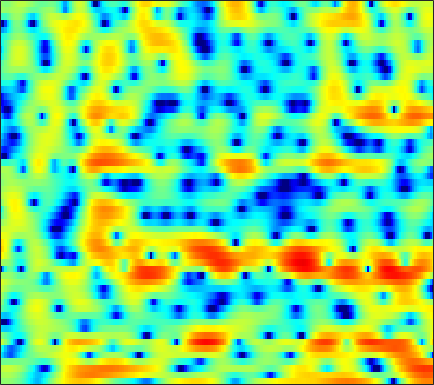

The data file committed next to this chart (first rows):
0.38747, 0.47848, 0.54025, 0.54473, 0.4796, 0.33491, 0.093939, -0.17136, -0.58748, -1.1329, -1.7596, -2.3528, -3.2413, -4.2521, -5.0405, -6.0172, -6.6383, -6.7365, -6.2458, -5.1582, -3.8285, -2.7913, -1.465, -0.25695
1.09, 1.26, 1.399, 1.42, 1.361, 1.172, 0.8821, 0.5875, 0.08213, -0.5378, -1.272, -1.891, -2.814, -3.801, -4.55, -5.494, -6.203, -6.508, -6.47, -5.948, -5.054, -4.211, -3.002, -1.76
1.973, 2.141, 2.288, 2.327, 2.308, 2.2, 1.994, 1.774, 1.369, 0.8609, 0.2329, -0.3134, -1.169, -2.184, -3.059, -4.4, -6.072, -7.571, -10.07, -13.19, -15.13, -13.68, -9.864, -6.478
-0.6368, -0.5745, -0.5373, -0.5318, -0.5143, -0.4621, -0.3886, -0.3522, -0.3006, -0.2804, -0.2971, -0.3473, -0.4959, -0.7364, -0.9607, -1.327, -1.771, -2.112, -2.479, -2.721, -2.703, -2.502, -1.907, -1.069
-5.029, -6.129, -7.791, -9.509, -10.34, -10.13, -8.66, -7.33, -5.676, -4.291, -3.123, -2.407, -1.609, -0.9802, -0.5772, -0.1347, 0.1858, 0.4142, 0.6806, 0.9197, 1.172, 1.373, 1.649, 1.96
-2.89, -4.348, -6.53, -8.645, -9.651, -9.873, -9.031, -8.142, -6.875, -5.587, -4.276, -3.315, -2.073, -1.001, -0.2978, 0.5082, 1.122, 1.478, 1.748, 1.858, 1.825, 1.733, 1.559, 1.44
2.766, 1.805, 0.4387, -1.083, -2.31, -4.222, -6.777, -9.515, -15.68, -19.34, -10.41, -6.486, -2.963, -0.5116, 0.8378, 2.18, 3.04, 3.419, 3.571, 3.308, 2.523, 1.562, -0.4481, -3.74
0.198, -0.3766, -1.137, -1.884, -2.44, -3.144, -3.792, -4.16, -4.377, -4.169, -3.445, -2.684, -1.539, -0.4049, 0.3585, 1.219, 1.834, 2.136, 2.309, 2.219, 1.914, 1.56, 0.9365, 0.2838
-5.523, -5.966, -6.166, -5.955, -5.596, -4.945, -4.224, -3.683, -2.956, -2.227, -1.499, -0.9554, -0.2595, 0.3925, 0.8265, 1.323, 1.704, 1.911, 2.087, 2.158, 2.119, 2.029, 1.872, 1.685
-16.33, -25.68, -21.59, -13.47, -10.29, -7.459, -5.418, -4.197, -2.853, -1.72, -0.7536, -0.1289, 0.6016, 1.214, 1.597, 1.999, 2.29, 2.429, 2.517, 2.492, 2.367, 2.224, 1.972, 1.674
-5.76, -6.277, -6.465, -6.081, -5.527, -4.612, -3.618, -2.859, -1.851, -0.8849, 0.02279, 0.6411, 1.388, 1.998, 2.366, 2.722, 2.928, 2.975, 2.885, 2.626, 2.192, 1.754, 1.053, 0.2357
-0.8074, -1.52, -2.462, -3.325, -3.857, -4.26, -4.132, -3.632, -2.574, -1.293, -0.02872, 0.8421, 1.849, 2.65, 3.116, 3.549, 3.763, 3.775, 3.578, 3.13, 2.4, 1.628, 0.2239, -1.747
0.6562, -0.516, -2.483, -5.18, -8.071, -14.73, -27.64, -13.92, -7.558, -4.01, -1.631, -0.282, 1.086, 2.086, 2.631, 3.138, 3.398, 3.451, 3.338, 3.014, 2.484, 1.942, 1.04, -0.0585
1.364, 0.5218, -0.7202, -2.023, -2.964, -3.947, -4.316, -4.108, -3.342, -2.338, -1.333, -0.6515, 0.09647, 0.6713, 0.9839, 1.245, 1.36, 1.362, 1.276, 1.11, 0.8882, 0.7069, 0.4633, 0.2546
2.474, 1.95, 1.266, 0.6356, 0.2155, -0.2149, -0.4928, -0.5911, -0.6, -0.5013, -0.3443, -0.2293, -0.11, -0.06614, -0.1049, -0.2651, -0.5359, -0.8045, -1.213, -1.602, -1.875, -1.933, -1.799, -1.459
3.168, 2.7, 2.147, 1.675, 1.368, 0.9977, 0.6888, 0.496, 0.3056, 0.1981, 0.1511, 0.1294, 0.0847, -0.06692, -0.2848, -0.7751, -1.575, -2.441, -3.996, -6.016, -8.095, -8.807, -7.562, -5.17
1.258, 0.8798, 0.7657, 0.7444, 0.6646, 0.3505, -0.1849, -0.6596, -1.234, -1.495, -1.313, -0.9332, -0.3055, 0.2063, 0.4173, 0.3592, -0.1676, -0.9045, -2.431, -4.688, -7.344, -8.366, -6.753, -3.91
-18.98, -7.756, -3.134, -1.327, -0.932, -1.336, -2.79, -4.763, -9.393, -18.5, -11.18, -6.306, -2.543, -0.2641, 0.83, 1.753, 2.163, 2.227, 2.059, 1.718, 1.379, 1.218, 1.151, 1.272
1.477, 1.008, 0.717, 0.4576, 0.1007, -0.6409, -1.669, -2.564, -3.648, -4.111, -3.573, -2.62, -1.115, 0.258, 1.114, 1.949, 2.484, 2.685, 2.705, 2.515, 2.119, 1.708, 1.042, 0.232
4.849, 4.072, 3.009, 1.883, 0.996, -0.2043, -1.34, -2.024, -2.515, -2.449, -1.882, -1.235, -0.2913, 0.6238, 1.215, 1.826, 2.186, 2.268, 2.137, 1.721, 0.9956, 0.231, -1.111, -2.905
6.017, 5.217, 3.928, 2.309, 0.8091, -1.739, -5.176, -8.511, -11.61, -8.371, -4.627, -2.594, -0.623, 0.7559, 1.479, 2.114, 2.39, 2.393, 2.138, 1.576, 0.7327, -0.09415, -1.471, -3.179
5.322, 4.817, 3.911, 2.695, 1.568, -0.2358, -2.32, -3.801, -4.763, -3.998, -2.385, -1.194, 0.1088, 1.033, 1.481, 1.78, 1.764, 1.567, 1.057, 0.2992, -0.6783, -1.532, -2.763, -4.024
3.662, 3.607, 3.38, 3, 2.641, 2.106, 1.595, 1.281, 1.016, 0.9544, 1.046, 1.163, 1.308, 1.349, 1.291, 1.034, 0.5665, 0.05496, -0.8417, -2.004, -3.451, -4.715, -6.634, -8.726
2.104, 2.381, 2.645, 2.809, 2.867, 2.873, 2.822, 2.758, 2.645, 2.507, 2.341, 2.184, 1.911, 1.544, 1.188, 0.5952, -0.1711, -0.8794, -2.031, -3.471, -5.257, -6.889, -9.611, -13.27
0.4258, 0.994, 1.694, 2.285, 2.645, 3.001, 3.21, 3.272, 3.246, 3.095, 2.833, 2.571, 2.13, 1.603, 1.139, 0.4374, -0.3694, -1.054, -2.104, -3.33, -4.758, -5.972, -7.759, -9.657
-2.228, -0.8963, 0.6562, 1.879, 2.586, 3.263, 3.66, 3.789, 3.753, 3.503, 3.068, 2.639, 1.976, 1.248, 0.6952, -0.01761, -0.6867, -1.168, -1.822, -2.538, -3.379, -4.109, -5.232, -6.525
-4.022, -1.565, 0.7771, 2.41, 3.278, 4.048, 4.433, 4.492, 4.27, 3.721, 2.848, 1.985, 0.6068, -0.9204, -1.983, -2.959, -3.225, -3.06, -2.673, -2.398, -2.368, -2.547, -3.059, -3.888
0.04103, 1.088, 2.352, 3.362, 3.924, 4.401, 4.555, 4.45, 4.004, 3.164, 1.86, 0.506, -2.022, -5.863, -10.52, -26.24, -12.68, -8.104, -4.866, -3.086, -2.128, -1.79, -1.733, -2.057
1.317, 1.832, 2.464, 2.978, 3.261, 3.471, 3.471, 3.316, 2.893, 2.203, 1.234, 0.317, -1.139, -2.761, -3.887, -4.778, -4.644, -4.051, -3.076, -2.242, -1.671, -1.432, -1.354, -1.531
0.6553, 1.105, 1.599, 1.965, 2.145, 2.264, 2.238, 2.13, 1.868, 1.493, 1.034, 0.6499, 0.1258, -0.3609, -0.6649, -0.9414, -1.048, -1.038, -0.9599, -0.8656, -0.8371, -0.8777, -1.035, -1.3
0.005075, 0.4915, 0.9681, 1.261, 1.371, 1.389, 1.282, 1.146, 0.9227, 0.6969, 0.5057, 0.409, 0.3447, 0.3544, 0.3886, 0.44, 0.4749, 0.4746, 0.4121, 0.2658, 0.02583, -0.2142, -0.5977, -1.034
0.46, 0.8423, 1.15, 1.242, 1.182, 0.921, 0.4763, 0.03739, -0.5941, -1.12, -1.318, -1.157, -0.589, 0.1717, 0.7413, 1.381, 1.799, 1.948, 1.919, 1.617, 1.075, 0.5305, -0.3133, -1.196
1.33, 1.378, 1.374, 1.26, 1.059, 0.5576, -0.3544, -1.428, -3.636, -7.137, -10.53, -8.594, -3.964, -0.6511, 1.096, 2.701, 3.667, 4.019, 4.032, 3.531, 2.465, 1.255, -0.9818, -3.925
-2.451, -2.94, -3.073, -2.696, -2.339, -2.022, -2.115, -2.513, -3.541, -4.89, -5.492, -4.574, -2.115, 0.3509, 1.88, 3.392, 4.344, 4.721, 4.769, 4.296, 3.24, 2.019, -0.3161, -3.545
-14.38, -21.74, -17.8, -11.62, -9.061, -6.882, -5.47, -4.713, -3.904, -3.164, -2.322, -1.57, -0.446, 0.7075, 1.532, 2.485, 3.171, 3.501, 3.671, 3.522, 3.095, 2.607, 1.799, 0.9481
-10.63, -11.76, -12.11, -11.3, -10.43, -9.232, -8.019, -7.096, -5.816, -4.513, -3.211, -2.262, -1.061, 0.05144, 0.784, 1.622, 2.287, 2.654, 2.976, 3.106, 3.061, 2.932, 2.667, 2.337
-7.558, -8.525, -9.76, -10.95, -11.72, -12.36, -12.01, -10.95, -8.922, -6.742, -4.717, -3.36, -1.802, -0.4835, 0.3466, 1.254, 1.975, 2.393, 2.807, 3.079, 3.206, 3.224, 3.152, 2.975
-6.029, -7.175, -9.025, -11.51, -14.2, -20.6, -30.8, -18.53, -11.87, -7.914, -5.142, -3.519, -1.772, -0.435, 0.3697, 1.224, 1.862, 2.237, 2.622, 2.906, 3.116, 3.22, 3.272, 3.207
-4.369, -5.267, -6.495, -7.718, -8.535, -9.238, -9.035, -8.21, -6.548, -4.679, -2.949, -1.841, -0.6174, 0.2835, 0.7688, 1.191, 1.404, 1.49, 1.593, 1.764, 2.066, 2.345, 2.719, 2.99
-3.835, -4.656, -5.514, -5.956, -5.956, -5.482, -4.62, -3.788, -2.565, -1.344, -0.2411, 0.4504, 1.099, 1.429, 1.412, 0.9894, 0.1122, -0.818, -2.124, -2.629, -1.665, -0.3843, 1.295, 2.569
-7.18, -9.02, -11.6, -12.47, -11.06, -8.159, -5.519, -3.853, -1.994, -0.497, 0.6418, 1.283, 1.813, 1.924, 1.684, 0.8292, -0.8372, -2.898, -7.579, -13.79, -7.1, -3.029, 0.3234, 2.369
-11.55, -13.37, -16.48, -17.69, -15.13, -10.96, -7.669, -5.733, -3.686, -2.102, -0.861, -0.1575, 0.5345, 0.9061, 0.99, 0.86, 0.4565, 0.05209, -0.411, -0.4589, 0.06956, 0.7501, 1.749, 2.575
-13.92, -13.1, -12.05, -10.96, -9.972, -8.518, -7.024, -5.946, -4.603, -3.414, -2.364, -1.653, -0.8186, -0.08852, 0.3739, 0.8736, 1.264, 1.503, 1.792, 2.086, 2.394, 2.621, 2.879, 3.021
-13.79, -11.81, -9.934, -8.6, -7.833, -7.052, -6.444, -6.078, -5.631, -5.08, -4.336, -3.599, -2.461, -1.265, -0.4054, 0.6206, 1.502, 2.06, 2.668, 3.13, 3.462, 3.619, 3.686, 3.587
-7.633, -7.044, -6.372, -5.903, -5.753, -5.874, -6.441, -7.214, -8.759, -10.48, -10.61, -8.978, -6.013, -3.394, -1.794, -0.07488, 1.244, 2.018, 2.818, 3.394, 3.778, 3.948, 4.021, 3.902
-3.844, -3.593, -3.358, -3.329, -3.492, -4.03, -5.084, -6.317, -8.796, -12.4, -13.82, -10.89, -6.766, -3.758, -2.093, -0.4274, 0.7716, 1.45, 2.128, 2.615, 2.954, 3.134, 3.287, 3.32
-2.034, -1.677, -1.321, -1.143, -1.135, -1.312, -1.685, -2.064, -2.599, -2.996, -2.998, -2.704, -2.009, -1.243, -0.7143, -0.1627, 0.1817, 0.3243, 0.4069, 0.4458, 0.5306, 0.6678, 0.9558, 1.338
-1.368, -0.7804, -0.1263, 0.3881, 0.6753, 0.9262, 1.047, 1.06, 1.012, 0.9335, 0.8394, 0.7631, 0.6273, 0.4121, 0.1583, -0.3445, -1.072, -1.79, -2.94, -4.162, -5.009, -5.041, -4.158, -2.674
-2.05, -1.177, -0.1195, 0.7768, 1.332, 1.911, 2.31, 2.498, 2.6, 2.558, 2.35, 2.094, 1.579, 0.8671, 0.1603, -1.042, -2.639, -4.179, -6.917, -11.08, -19.8, -29.41, -13.05, -7.546
-4.338, -2.837, -1.129, 0.2485, 1.077, 1.935, 2.532, 2.829, 3.02, 2.984, 2.725, 2.382, 1.715, 0.7818, -0.1083, -1.55, -3.297, -4.794, -6.934, -8.961, -10.26, -10.28, -8.95, -6.683
-6.033, -3.927, -1.802, -0.1847, 0.7679, 1.746, 2.437, 2.774, 3.008, 2.984, 2.723, 2.357, 1.655, 0.6712, -0.2482, -1.791, -3.703, -5.417, -8.173, -11.4, -13.84, -13.26, -10.02, -6.714
-4.274, -3.142, -1.74, -0.5255, 0.2621, 1.124, 1.762, 2.083, 2.299, 2.286, 2.034, 1.696, 1.049, 0.1846, -0.6061, -1.879, -3.477, -4.941, -7.375, -10.46, -13.06, -12.22, -8.591, -5.176
-3.914, -3.533, -2.772, -1.864, -1.173, -0.334, 0.3069, 0.6393, 0.8432, 0.7903, 0.4825, 0.1205, -0.5114, -1.225, -1.792, -2.484, -3.117, -3.543, -3.991, -4.216, -4.035, -3.576, -2.54, -1.258
-7.446, -7.631, -6.511, -4.655, -3.332, -1.907, -0.9287, -0.4893, -0.2743, -0.4963, -1.102, -1.794, -2.946, -4.139, -4.835, -5.182, -4.762, -4.144, -3.193, -2.225, -1.284, -0.5869, 0.3276, 1.223
-14.65, -19.1, -10.67, -5.927, -3.735, -1.819, -0.6665, -0.2202, -0.1094, -0.5589, -1.613, -2.894, -5.479, -9.819, -15.39, -17.19, -9.586, -6.287, -3.397, -1.407, 0.0479, 0.9122, 1.819, 2.541
-2.184, -2.501, -2.23, -1.418, -0.7221, 0.1003, 0.6598, 0.8745, 0.8356, 0.4368, -0.3945, -1.303, -2.848, -4.638, -5.688, -5.906, -4.625, -3.321, -1.662, -0.2888, 0.7771, 1.382, 1.974, 2.304
1.055, 0.753, 0.5826, 0.651, 0.8145, 1.093, 1.331, 1.446, 1.466, 1.302, 0.9575, 0.5984, 0.02996, -0.5086, -0.8065, -1.014, -0.9546, -0.7591, -0.373, 0.05316, 0.4485, 0.6787, 0.8612, 0.8069
0.8626, 0.3829, 0.09224, 0.1548, 0.3844, 0.8161, 1.285, 1.585, 1.883, 1.992, 1.938, 1.787, 1.438, 0.9934, 0.5993, 0.09646, -0.3717, -0.6436, -0.8623, -0.8872, -0.7462, -0.5719, -0.3882, -0.3158
